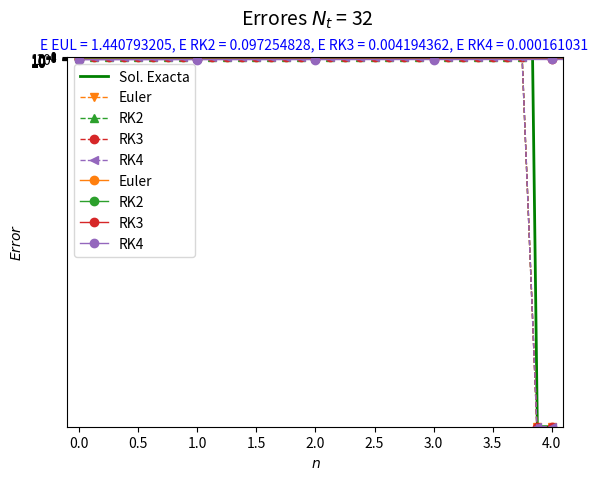

Python code for this plot:
#!/usr/bin/env python3
# -*- coding: utf-8 -*-
"""
Created on Tue Dec 15 18:35:25 2020

[redacted]
"""
import numpy as np
import matplotlib.pyplot as plt

def mesh (a , b , Nt ):
    """
    Funciòón que calcula el espaciamiento entre pasos de tiempo

    Parameters
    ----------
    a : integer
        Punto inicial de tiempo
    b : integer
        Punto final de tiempo
    Nt : integer
        Número de pasos de tiempo

    Returns
    -------
    ht : float
        Distancia entre pasos de tiempo

    """
    ht = (b - a ) / Nt
    return ht

def f (t , y ):
    """
    Funcion que calcula el comportamiento de la derivada

    Parameters
    ----------
    t : float
        Valor de tiempo.
    y : float
        Valor espacial

    Returns
    -------
    float
        valor de la función evaluada en los valores (t,y)

    """
    return y - t **2 + 1

def Exacta ( t ):
    """
    Función que calcula la solución analitica

    Parameters
    ----------
    t : float array
        Arreglo de valores de tiempo

    Returns
    -------
    float array 
        Arreglo de valores de la solución analitica

    """
    return ( t +1)**2 - 0.5 * np . exp ( t )

def Euler (f , t , w , ht ):
    """
    Función que calcula la aproximacion de Euler

    Parameters
    ----------
    f : function
        función del comportamiento de la derivada
    t : float array
        Arreglo de valores de tiempo
    w : float array
        Arreglo que almacena los valores de la aproximación
    ht : float
        espaciamiento entre pasos de tiempo

    Returns
    -------
    None.

    """
    for i , val in enumerate ( w [0: -1]):
        w [ i +1] = w [ i ] + ht * f ( t [ i ] , w [ i ])
        t [ i +1] = t [0] + ( i +1) * ht
        
def RK2 (f , t , w , ht ):
    """
    Función que calcula la aproximacion de Runge-Kutta de orden 2

    Parameters
    ----------
    f : function
        función del comportamiento de la derivada
    t : float array
        Arreglo de valores de tiempo
    w : float array
        Arreglo que almacena los valores de la aproximación
    ht : float
        espaciamiento entre pasos de tiempo

    Returns
    -------
    None.

    """
    for i , val in enumerate ( w [0: -1]):
        k1 = ht * f ( t [ i ] , w [ i ])
        w [ i +1] = w [ i ] +ht * f ( t [ i ] + ht * 0.5 ,w [ i ] + k1 * 0.5)
        t [ i +1] = a + ( i +1) * ht
        
def RK3 (f ,t , w , ht ):
    """
    Función que calcula la aproximacion de Runge-Kutta de orden 3

    Parameters
    ----------
    f : function
        función del comportamiento de la derivada
    t : float array
        Arreglo de valores de tiempo
    w : float array
        Arreglo que almacena los valores de la aproximación
    ht : float
        espaciamiento entre pasos de tiempo

    Returns
    -------
    None.

    """
    for i ,val in enumerate ( w [0: -1]):
        k1= ht * f ( t [ i ] , w [ i ])
        k2= ht * f ( t [ i ] + ht /3 ,w [ i ] + k1 / 3)
        k3 = ht * f ( t [ i ] + 2 * ht / 3 ,w [ i ] + 2 * k2 / 3)
        w [ i + 1] = w [ i ] + ( k1 + 3 * k3 ) / 4
        t [ i +1] = a + ( i +1) * ht

def RK4 (f ,t , w , ht ):
    """
    Función que calcula la aproximacion de Runge-Kutta de orden 4

    Parameters
    ----------
    f : function
        función del comportamiento de la derivada
    t : float array
        Arreglo de valores de tiempo
    w : float array
        Arreglo que almacena los valores de la aproximación
    ht : float
        espaciamiento entre pasos de tiempo

    Returns
    -------
    None.

    """
    for i , val in enumerate ( w [0: -1]):
        k1= ht * f ( t [ i ] , w [ i ])
        k2= ht * f ( t [ i ] + ht /2 ,w [ i ] + k1 / 2)
        k3 = ht * f ( t [ i ] + ht /2 ,w [ i ] + k2 / 2)
        k4 = ht * f ( t [ i ] + ht , w [ i ] + k3 )
        w [ i +1] = w [ i ] + ( k1 + 2* k2 +2* k3 + k4 ) / 6
        t [ i +1] = a + ( i +1) * ht

Nt = 32 # 4 , 8 , 16 , 32
a = 0
b = 4
ht = mesh (a , b , Nt )
y0 = 0.5

t = np . linspace (a , b , Nt +1)
y_eul = np . zeros ( Nt +1);
y_rk2 = np . zeros ( Nt +1)
y_rk3 = np . zeros ( Nt +1)
y_rk4 = np . zeros ( Nt +1)

y_eul [0]= y0
y_rk2 [0]= y0
y_rk3 [0]= y0
y_rk4 [0]= y0

Euler (f , t , y_eul , ht )
RK2 (f , t , y_rk2 , ht )
RK3 (f , t , y_rk3 , ht )
RK4 (f , t , y_rk4 , ht )

yp=Exacta(t)
e_eul=np.fabs(yp-y_eul)
e_rk2=np.fabs(yp-y_rk2)
e_rk3=np.fabs(yp-y_rk3)
e_rk4=np.abs(yp-y_rk4)

n_error_eul=np.linalg.norm(e_eul,2)
n_error_rk2=np.linalg.norm(e_rk2,2)
n_error_rk3=np.linalg.norm(e_rk3,2)
n_error_rk4=np.linalg.norm(e_rk4,2)

tl=np.linspace(a,b,100)
yp=Exacta(tl)
Error = 'E EUL = {:10.9f}, E RK2 = {:10.9f}, E RK3 = {:10.9f}, E RK4 = {:10.9f} '. format (n_error_eul,n_error_rk2,n_error_rk3, n_error_rk4)

plt.suptitle('Solucion y aproximacion $N_t$ = {}'. format(Nt), fontsize=14,)
plt.title(Error,fontsize =10 , color = 'blue')
plt.plot(tl,yp,'g-', lw=2, label= 'Sol. Exacta')
plt.plot(t,y_eul,'C1v--', lw=1, label= 'Euler')
plt.plot(t,y_rk2,'C2^--', lw=1, label= 'RK2')
plt.plot(t,y_rk3,'C3o--', lw=1, label= 'RK3')
plt.plot(t,y_rk4,'C4<--', lw=1, label= 'RK4')
plt.xlim(-0.1,t[-1]+0.1)
plt.ylim(-3,7)
plt.xlabel('$t$')
plt.ylabel('$y(t)$')
plt.legend(loc='upper left', ncol=1, framealpha=0.75, fancybox=True, fontsize=10)
plt.grid()
plt.savefig('Comparacion_Metodos_Nt_ {}.pdf'. format ( Nt ))
plt.show ()

plt.suptitle('Errores $N_t$ = {}'. format(Nt), fontsize=14,)
plt.title(Error,fontsize =10 , color = 'blue')
plt.plot(e_eul[1:],'C1o-', lw=1, label= 'Euler')
plt.plot(e_rk2[1:],'C2o-', lw=1, label= 'RK2')
plt.plot(e_rk3[1:],'C3o-', lw=1, label= 'RK3')
plt.plot(e_rk4[1:],'C4o-', lw=1, label= 'RK4')
plt.xlabel('$n$')
plt.ylabel('$Error$')
plt.yscale('log')
plt.legend(loc='upper left', ncol=1, framealpha=0.75, fancybox=True, fontsize=10)
plt.grid()
plt.savefig('Errores_Nt_ {}.pdf'. format ( Nt ))
plt.show ()